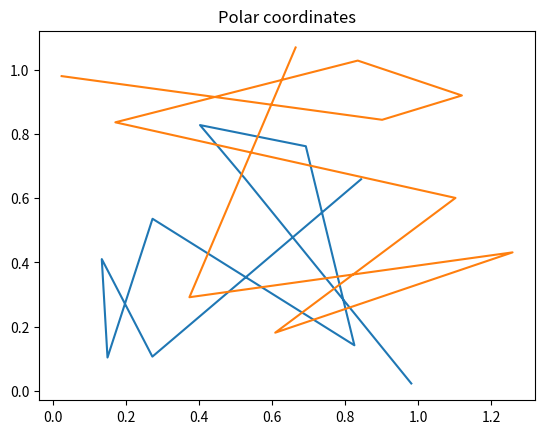

Reproduce this figure in Python.
import numpy as np
import matplotlib.pyplot as plt

x = np.random.random((10,1)) # same as "a" in your example
y = np.random.random((10,1)) # same as "b" in your example

plt.plot(x,y)
plt.title("Rectangular coordinates")
plt.show()

th = np.arctan2(y,x)
r = np.sqrt(x**2 + y**2)

plt.polar(th,r)
plt.title("Polar coordinates")
plt.show()
